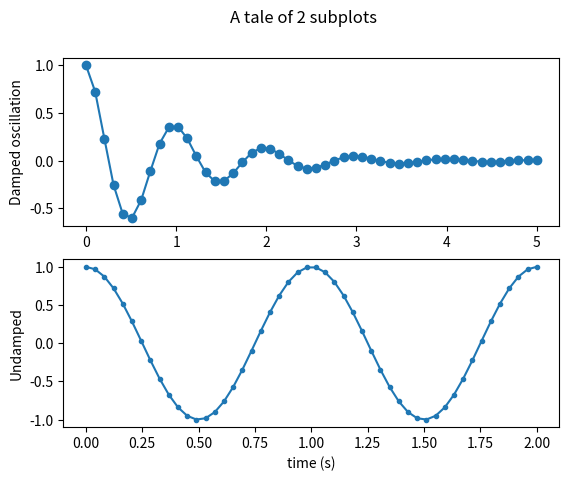
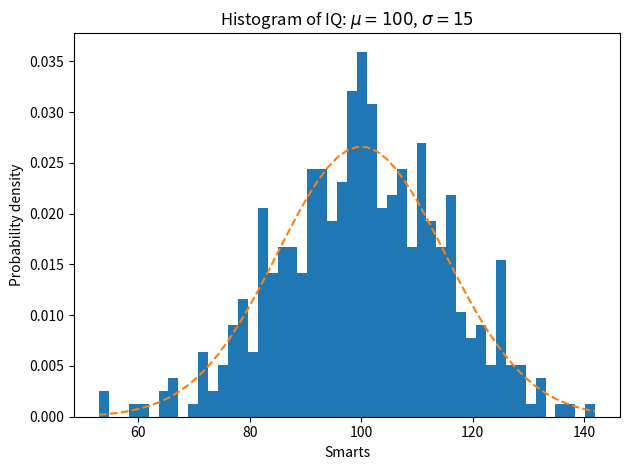

These charts were generated, in order, by the following Python code:
import numpy as np
import matplotlib.pyplot as plt

x1 = np.linspace(0.0, 5.0)
x2 = np.linspace(0.0, 2.0)

y1 = np.cos(2 * np.pi * x1) * np.exp(-x1)
y2 = np.cos(2 * np.pi * x2)

fig, (ax1, ax2) = plt.subplots(2, 1)
fig.suptitle('A tale of 2 subplots')

ax1.plot(x1, y1, 'o-')
ax1.set_ylabel('Damped oscillation')

ax2.plot(x2, y2, '.-')
ax2.set_xlabel('time (s)')
ax2.set_ylabel('Undamped')

plt.show()

#%%

import numpy as np
import matplotlib.pyplot as plt

np.random.seed(19680801)

# example data
mu = 100  # mean of distribution
sigma = 15  # standard deviation of distribution
x = mu + sigma * np.random.randn(437)

num_bins = 50

fig, ax = plt.subplots()

# the histogram of the data
n, bins, patches = ax.hist(x, num_bins, density=True)

# add a 'best fit' line
y = ((1 / (np.sqrt(2 * np.pi) * sigma)) *
     np.exp(-0.5 * (1 / sigma * (bins - mu))**2))
ax.plot(bins, y, '--')
ax.set_xlabel('Smarts')
ax.set_ylabel('Probability density')
ax.set_title(r'Histogram of IQ: $\mu=100$, $\sigma=15$')

# Tweak spacing to prevent clipping of ylabel
fig.tight_layout()
plt.show()